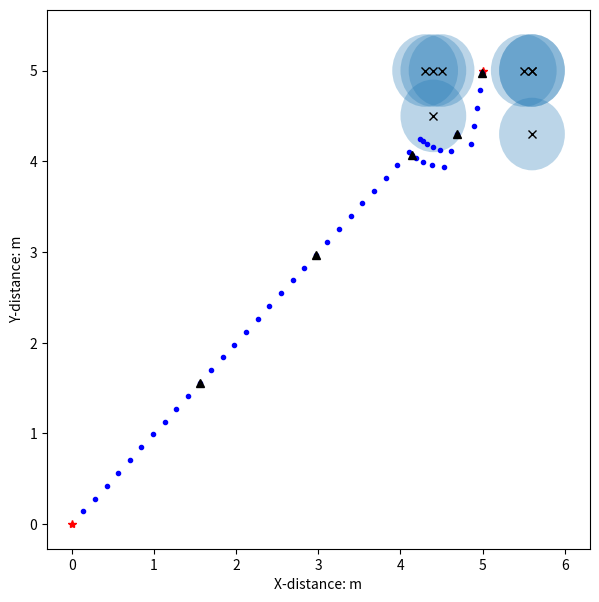

Generate this figure with matplotlib:
"""
人工势场寻路算法实现
最基本的人工势场，存在目标点不可达及局部最小点问题
"""
import math
import random
from matplotlib import pyplot as plt
from matplotlib.patches import Circle
import time


class Vector2d():
    """
    2维向量, 支持加减, 支持常量乘法(右乘)
    """

    def __init__(self, x, y):
        self.deltaX = x
        self.deltaY = y
        self.length = -1
        self.direction = [0, 0]
        self.vector2d_share()

    def vector2d_share(self):
        if type(self.deltaX) == type(list()) and type(self.deltaY) == type(list()):
            deltaX, deltaY = self.deltaX, self.deltaY
            self.deltaX = deltaY[0] - deltaX[0]
            self.deltaY = deltaY[1] - deltaX[1]
            self.length = math.sqrt(self.deltaX ** 2 + self.deltaY ** 2) * 1.0
            if self.length > 0:
                self.direction = [self.deltaX / self.length, self.deltaY / self.length]
            else:
                self.direction = None
        else:
            self.length = math.sqrt(self.deltaX ** 2 + self.deltaY ** 2) * 1.0
            if self.length > 0:
                self.direction = [self.deltaX / self.length, self.deltaY / self.length]
            else:
                self.direction = None

    def __add__(self, other):
        """
        + 重载
        :param other:
        :return:
        """
        vec = Vector2d(self.deltaX, self.deltaY)
        vec.deltaX += other.deltaX
        vec.deltaY += other.deltaY
        vec.vector2d_share()
        return vec

    def __sub__(self, other):
        vec = Vector2d(self.deltaX, self.deltaY)
        vec.deltaX -= other.deltaX
        vec.deltaY -= other.deltaY
        vec.vector2d_share()
        return vec

    def __mul__(self, other):
        vec = Vector2d(self.deltaX, self.deltaY)
        vec.deltaX *= other
        vec.deltaY *= other
        vec.vector2d_share()
        return vec

    def __truediv__(self, other):
        return self.__mul__(1.0 / other)

    def __repr__(self):
        return 'Vector deltaX:{}, deltaY:{}, length:{}, direction:{}'.format(self.deltaX, self.deltaY, self.length,
                                                                             self.direction)


class APF():
    """
    人工势场寻路
    """

    def __init__(self, start: (), goal: (), obstacles: [], k_att: float, k_rep: float, rr: float,
                 step_size: float, max_iters: int, goal_threshold: float, is_plot=False):
        """
        :param start: 起点
        :param goal: 终点
        :param obstacles: 障碍物列表，每个元素为Vector2d对象
        :param k_att: 引力系数
        :param k_rep: 斥力系数
        :param rr: 斥力作用范围
        :param step_size: 步长
        :param max_iters: 最大迭代次数
        :param goal_threshold: 离目标点小于此值即认为到达目标点
        :param is_plot: 是否绘图
        """
        self.start = Vector2d(start[0], start[1])
        self.current_pos = Vector2d(start[0], start[1])
        self.goal = Vector2d(goal[0], goal[1])
        self.obstacles = [Vector2d(OB[0], OB[1]) for OB in obstacles]
        self.k_att = k_att
        self.k_rep = k_rep
        self.rr = rr  # 斥力作用范围
        self.step_size = step_size
        self.max_iters = max_iters
        self.iters = 0
        self.goal_threashold = goal_threshold
        self.path = list()
        self.is_path_plan_success = False
        self.is_plot = is_plot
        self.delta_t = 0.1

    def attractive(self):
        """
        引力计算
        :return: 引力
        """
        att = (self.goal - self.current_pos) * self.k_att  # 方向由机器人指向目标点
        return att

    def repulsion(self):
        """
        斥力计算
        :return: 斥力大小
        """
        rep = Vector2d(0, 0)  # 所有障碍物总斥力
        for obstacle in self.obstacles:
            # obstacle = Vector2d(0, 0)
            t_vec = self.current_pos - obstacle
            if (t_vec.length > self.rr):  # 超出障碍物斥力影响范围
                pass
            else:
                rep += Vector2d(t_vec.direction[0], t_vec.direction[1]) * self.k_rep * (
                        1.0 / t_vec.length - 1.0 / self.rr) / (t_vec.length ** 2)  # 方向由障碍物指向机器人
        return rep

    def path_plan(self):
        """
        path plan
        :return:
        """
        while (self.iters < self.max_iters and (self.current_pos - self.goal).length > self.goal_threashold):
            f_vec = self.attractive() + self.repulsion()
            self.current_pos += Vector2d(f_vec.direction[0], f_vec.direction[1]) * self.step_size
            self.iters += 1
            self.path.append([self.current_pos.deltaX, self.current_pos.deltaY])
            if self.is_plot:
                plt.plot(self.current_pos.deltaX, self.current_pos.deltaY, '.b')
                plt.pause(self.delta_t)
        if (self.current_pos - self.goal).length <= self.goal_threashold:
            self.is_path_plan_success = True


if __name__ == '__main__':
    # 相关参数设置
    k_att, k_rep = 1.0, 100.0 #krep org is 100
    rr = 0.4 #org is 3
    step_size, max_iters, goal_threashold = .2, 500, .2  # 步长0.5寻路1000次用时4.37s, 步长0.1寻路1000次用时21s
    step_size_ = 2

    # 设置、绘制起点终点
    start, goal = (0, 0), (5, 5) #15,15
    is_plot = True
    if is_plot:
        fig = plt.figure(figsize=(7, 7))
        subplot = fig.add_subplot(111)
        subplot.set_xlabel('X-distance: m')
        subplot.set_ylabel('Y-distance: m')
        subplot.plot(start[0], start[1], '*r')
        subplot.plot(goal[0], goal[1], '*r')
    # 障碍物设置及绘制
#    obs = [[1, 4], [2, 4], [3, 3], [6, 1], [6, 7], [10, 6], [11, 12], [14, 14]]
    obs = [[4.5,5], [4.4,5], [4.3,5], [4.4,4.5], [5.5,5], [5.6,5], [5.6,5], [5.6,4.3]]
    print('obstacles: {0}'.format(obs))
    for i in range(0):
        obs.append([random.uniform(2, goal[1] - 1), random.uniform(2, goal[1] - 1)])

    if is_plot:
        for OB in obs:
            circle = Circle(xy=(OB[0], OB[1]), radius=rr, alpha=0.3)
            subplot.add_patch(circle)
            subplot.plot(OB[0], OB[1], 'xk')
    # t1 = time.time()
    # for i in range(1000):

    # path plan
    if is_plot:
        apf = APF(start, goal, obs, k_att, k_rep, rr, step_size, max_iters, goal_threashold, is_plot)
    else:
        apf = APF(start, goal, obs, k_att, k_rep, rr, step_size, max_iters, goal_threashold, is_plot)
    apf.path_plan()
    if apf.is_path_plan_success:
        path = apf.path
        path_ = []
        i = int(step_size_ / step_size)
        while (i < len(path)):
            path_.append(path[i])
            i += int(step_size_ / step_size)

        if path_[-1] != path[-1]:  # 添加最后一个点
            path_.append(path[-1])
        print('planed path points:{}'.format(path_))
        print('path plan success')
        if is_plot:
            px, py = [K[0] for K in path_], [K[1] for K in path_]  # 路径点x坐标列表, y坐标列表
            subplot.plot(px, py, '^k')
            plt.show()
    else:
        print('path plan failed')
    # t2 = time.time()
    # print('寻路1000次所用时间:{}, 寻路1次所用时间:{}'.format(t2-t1, (t2-t1)/1000))
